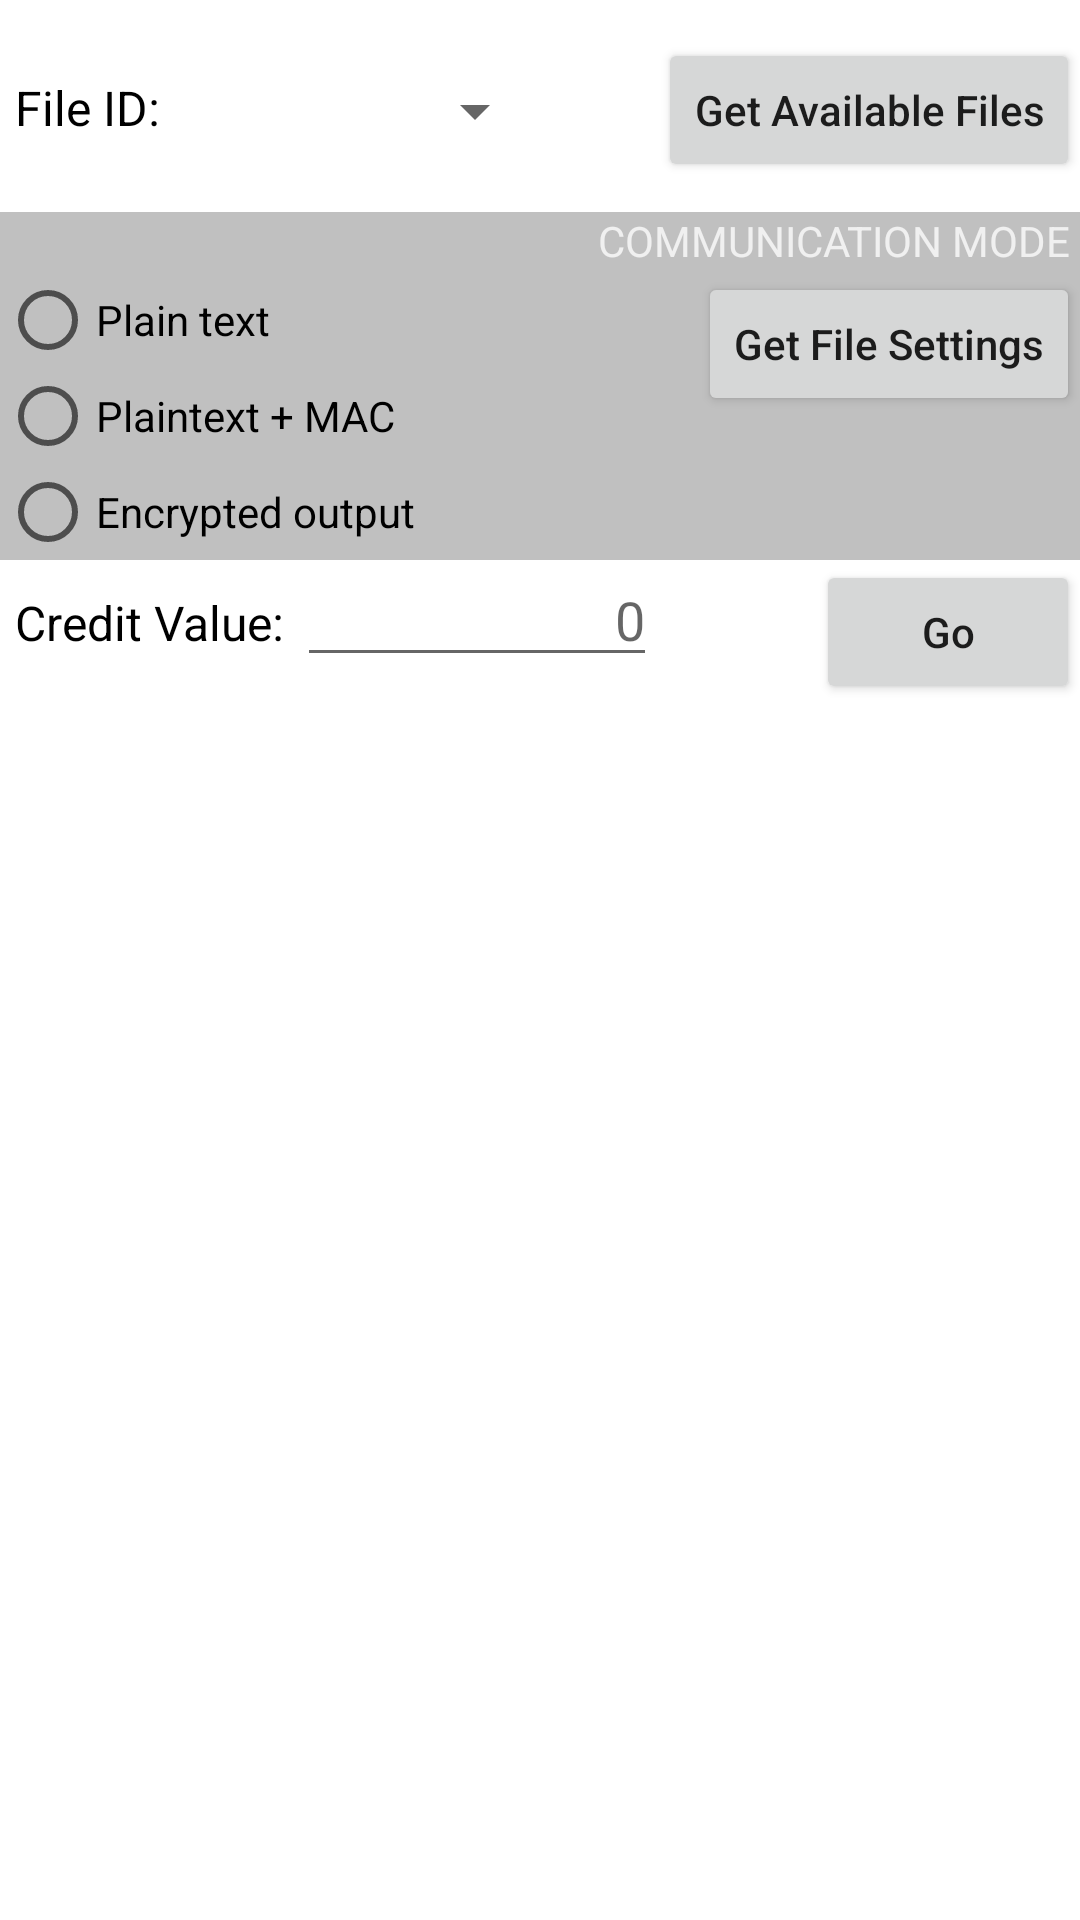

Reconstruct the res/layout file that produces this screen, plus the resources it refers to.
<!-- AndroidManifest.xml: application theme AppTheme -->
<!-- res/layout/f_credit.xml -->
<?xml version="1.0" encoding="utf-8"?>
<RelativeLayout xmlns:android="http://schemas.android.com/apk/res/android"
    android:layout_width="match_parent"
    android:layout_height="match_parent"
    android:focusableInTouchMode="true"
    android:background="#FFFFFF">


    <TextView
        android:id="@+id/tv_FileID"
        android:layout_width="wrap_content"
        android:layout_height="wrap_content"
        android:layout_marginTop="25dp"
        android:layout_marginStart="5dp"
        android:text="File ID: "
        android:textColor="#000000"
        android:textSize="16sp"/>

    <Spinner
        android:id="@+id/spinner_FileID"
        android:layout_width="120dp"
        android:layout_height="wrap_content"
        android:gravity="center"
        android:dropDownWidth="wrap_content"
        android:layout_alignTop="@+id/tv_FileID"
        android:layout_toEndOf="@+id/tv_FileID"
        android:layout_marginStart="5dp"/>



    <Button
        android:id="@+id/button_GetFiles"
        android:layout_width="wrap_content"
        android:layout_height="wrap_content"
        android:text="Get Available Files"
        android:layout_alignBaseline="@+id/tv_FileID"
        android:layout_alignParentRight="true"
        android:textAllCaps="false"/>



    
    <TextView
        android:id="@+id/Block_CommMode"
        android:layout_width="match_parent"
        android:layout_height="wrap_content"
        android:background="#C0C0C0"
        android:text="Communication Mode "
        android:gravity="top|end"
        android:textAllCaps="true"
        android:textColor="#F0F0F0"
        android:textSize="14sp"
        android:layout_below="@+id/button_GetFiles"
        android:layout_marginTop="10dp"
        android:layout_alignBottom="@+id/radioGroup_CommMode" />

    <RadioGroup
        android:layout_width="wrap_content"
        android:layout_height="wrap_content"
        android:id="@+id/radioGroup_CommMode"
        android:layout_below="@+id/button_GetFiles"
        android:layout_marginTop="30dp"
        android:layout_alignParentStart="true">

        <RadioButton
            android:id="@+id/radio_PlainCommunication"
            android:layout_width="wrap_content"
            android:layout_height="wrap_content"
            android:text="Plain text" />
        <RadioButton android:id="@+id/radio_MACCommunication"
            android:layout_width="wrap_content"
            android:layout_height="wrap_content"
            android:text="Plaintext + MAC"/>
        <RadioButton android:id="@+id/radio_EncryptedCommunication"
            android:layout_width="wrap_content"
            android:layout_height="wrap_content"
            android:text="Encrypted output"/>

    </RadioGroup>

    <Button
        android:id="@+id/button_GetFileSettings"
        android:layout_width="wrap_content"
        android:layout_height="wrap_content"
        android:layout_alignTop="@+id/Block_CommMode"
        android:layout_alignParentRight="true"
        android:layout_marginTop="20dp"
        android:text="Get File Settings"
        android:textAllCaps="false"/>


    <TextView
        android:id="@+id/tv_CreditValue"
        android:layout_width="wrap_content"
        android:layout_height="wrap_content"
        android:layout_below="@+id/Block_CommMode"
        android:layout_marginTop="10dp"
        android:layout_marginStart="5dp"
        android:text="Credit Value: "
        android:textColor="#000000"
        android:textSize="16sp" />

    <EditText
        android:id="@+id/et_CreditValue"
        android:layout_width="120dp"
        android:layout_height="wrap_content"
        android:layout_toEndOf="@+id/tv_CreditValue"
        android:layout_alignBaseline="@+id/tv_CreditValue"

        android:layout_marginTop="0dp"
        android:digits="0123456789"
        android:ems="10"
        android:hint="0"
        android:inputType="number"
        android:maxLength="4"
        android:textAlignment="textEnd" />



    <Button
        android:id="@+id/button_Go"
        android:layout_width="wrap_content"
        android:layout_height="wrap_content"
        android:text="Go"
        android:layout_below="@+id/Block_CommMode"
        android:layout_alignParentRight="true"
        android:textAllCaps="false"/>

    

</RelativeLayout>
<!-- resources referenced by this layout -->
<resources>
  <style name="AppTheme" parent="Theme.AppCompat.Light.NoActionBar">
          
          <item name="colorPrimary">@color/colorPrimary</item>
          <item name="colorPrimaryDark">@color/colorPrimaryDark</item>
          <item name="colorAccent">@color/colorAccent</item>
      </style>
  <!-- not gathered from this repository: default colours our renderer supplied (Android Studio template values) -->
  <color name="colorPrimary">#FF6200EE</color>
  <color name="colorPrimaryDark">#FF3700B3</color>
  <color name="colorAccent">#FF03DAC5</color>
</resources>
